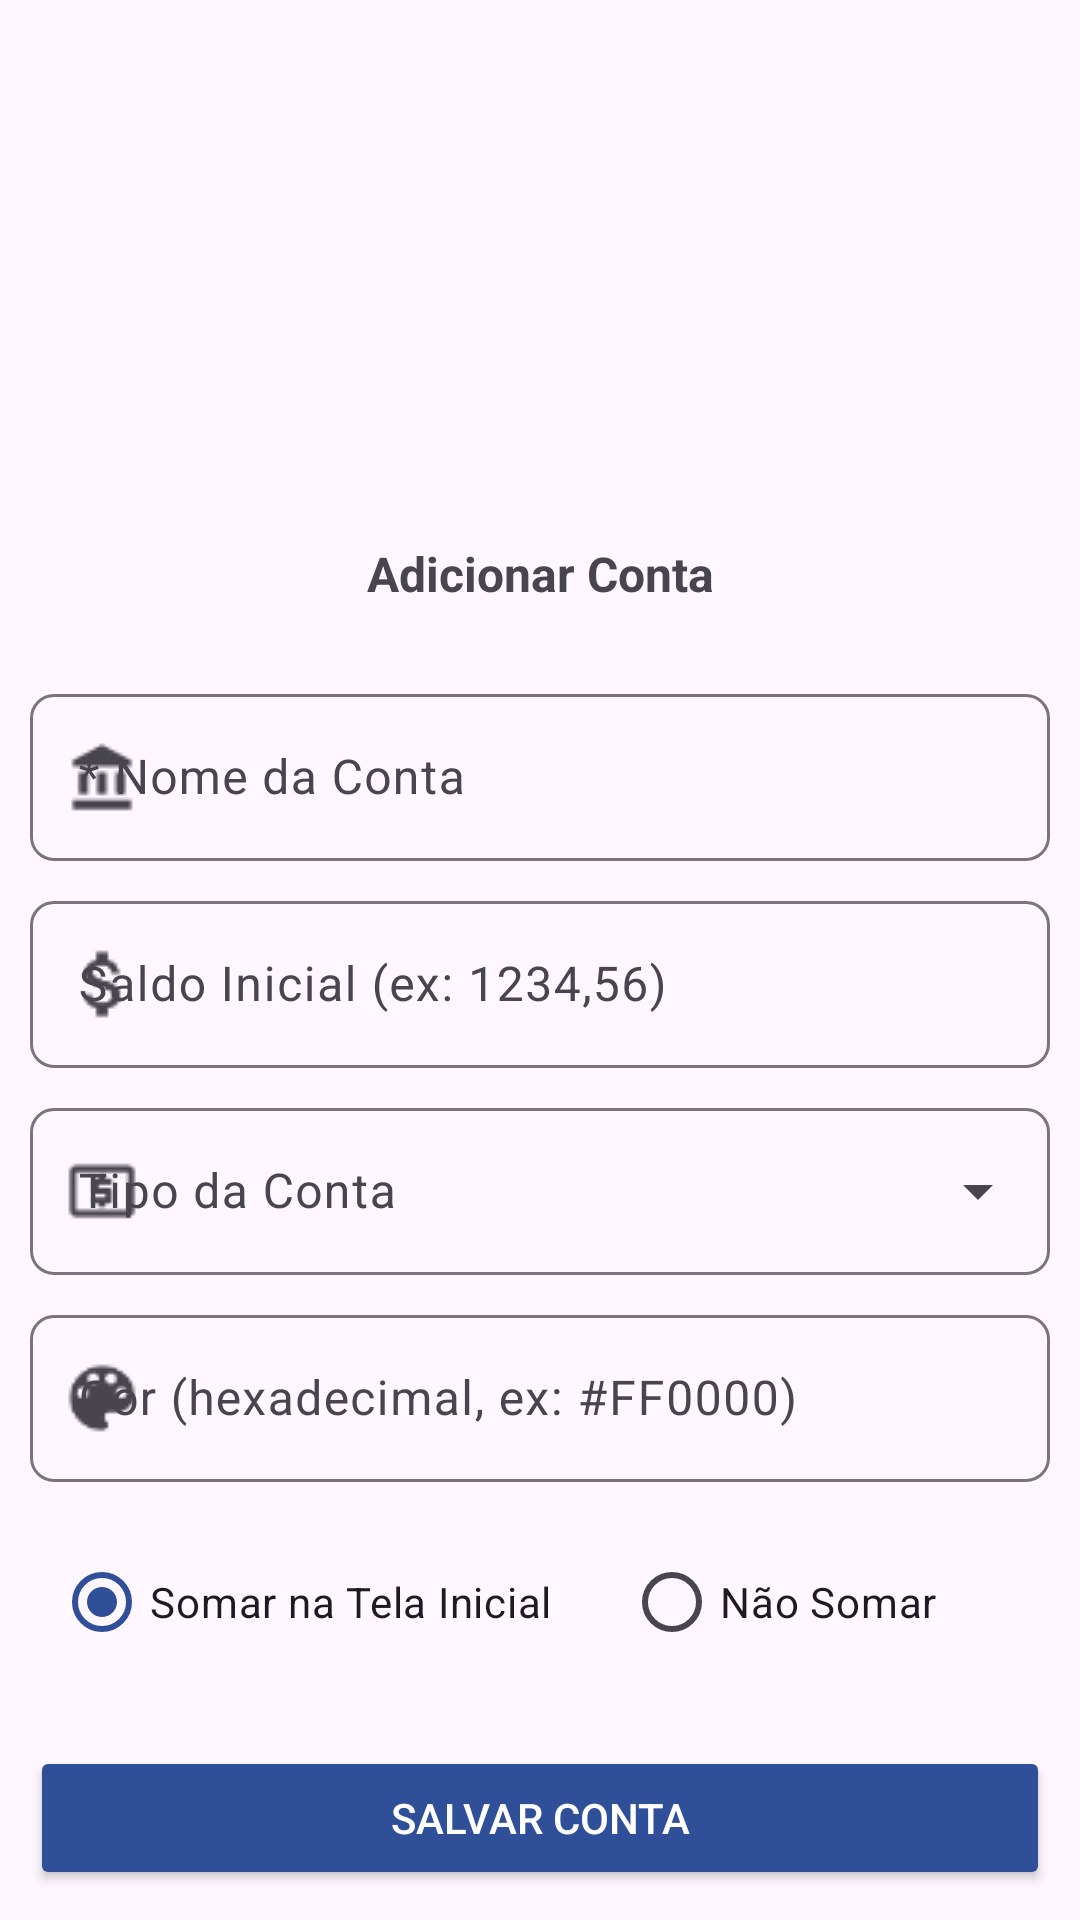

The Android layout XML behind this screen, and the referenced resources:
<!-- AndroidManifest.xml: application theme Theme.App1 -->
<!-- res/layout/menu_adicionar_conta.xml -->
<?xml version="1.0" encoding="utf-8"?>
<androidx.core.widget.NestedScrollView
    xmlns:android="http://schemas.android.com/apk/res/android"
    xmlns:app="http://schemas.android.com/apk/res-auto"
    android:id="@+id/scrollCadConta"
    android:layout_width="match_parent"
    android:layout_height="match_parent"
    android:fillViewport="true"
    android:overScrollMode="never">

    <FrameLayout
        android:layout_width="match_parent"
        android:layout_height="wrap_content">

    
    <View
        android:id="@+id/overlayConta"
        android:layout_width="match_parent"
        android:layout_height="match_parent"
        android:background="#99000000"
        android:visibility="gone" />

    
    <LinearLayout
        android:id="@+id/slidingMenuConta"
        android:layout_width="match_parent"
        android:layout_height="wrap_content"
        android:background="@drawable/background_menu_flutuante"
        android:orientation="vertical"
        android:visibility="visible"
        android:layout_gravity="bottom"
        android:padding="10dp"
        android:clickable="true"
        android:focusable="true"
        app:layout_constraintBottom_toBottomOf="parent"
        app:layout_constraintStart_toStartOf="parent"
        app:layout_constraintEnd_toEndOf="parent">

        <TextView
            android:layout_width="match_parent"
            android:layout_height="wrap_content"
            android:text="Adicionar Conta"
            android:textSize="16sp"
            android:textStyle="bold"
            android:textAlignment="center"
            android:padding="16dp" />

        
        <com.google.android.material.textfield.TextInputLayout
            android:id="@+id/textInputNomeConta"
            android:layout_width="match_parent"
            android:layout_height="wrap_content"
            android:layout_marginTop="8dp"
            app:startIconDrawable="@drawable/ic_account_balance"
            app:boxBackgroundMode="outline"
            app:boxCornerRadiusTopStart="8dp"
            app:boxCornerRadiusTopEnd="8dp"
            app:boxCornerRadiusBottomStart="8dp"
            app:boxCornerRadiusBottomEnd="8dp"
            app:endIconMode="clear_text"
            android:hint="* Nome da Conta">

            <com.google.android.material.textfield.TextInputEditText
                android:id="@+id/inputNomeConta"
                android:layout_width="match_parent"
                android:layout_height="wrap_content"
                android:inputType="textCapWords" />

        </com.google.android.material.textfield.TextInputLayout>

        
        <com.google.android.material.textfield.TextInputLayout
            android:id="@+id/textInputSaldoConta"
            android:layout_width="match_parent"
            android:layout_height="wrap_content"
            android:layout_marginTop="8dp"
            app:startIconDrawable="@drawable/ic_attach_money"
            app:boxBackgroundMode="outline"
            app:boxCornerRadiusTopStart="8dp"
            app:boxCornerRadiusTopEnd="8dp"
            app:boxCornerRadiusBottomStart="8dp"
            app:boxCornerRadiusBottomEnd="8dp"
            app:endIconMode="clear_text"
            android:hint="Saldo Inicial (ex: 1234,56)">

            <com.google.android.material.textfield.TextInputEditText
                android:id="@+id/inputSaldoConta"
                android:layout_width="match_parent"
                android:layout_height="wrap_content"
                android:inputType="numberDecimal"
                android:maxLength="16" />

        </com.google.android.material.textfield.TextInputLayout>

        
        <com.google.android.material.textfield.TextInputLayout
            android:id="@+id/textInputTipoConta"
            style="@style/Widget.Material3.TextInputLayout.OutlinedBox.ExposedDropdownMenu"
            android:layout_width="match_parent"
            android:layout_height="wrap_content"
            android:layout_marginTop="8dp"
            app:startIconDrawable="@drawable/ic_local_atm"
            app:boxBackgroundMode="outline"
            app:boxCornerRadiusTopStart="8dp"
            app:boxCornerRadiusTopEnd="8dp"
            app:boxCornerRadiusBottomStart="8dp"
            app:boxCornerRadiusBottomEnd="8dp"
            android:hint="Tipo da Conta">

            <com.google.android.material.textfield.MaterialAutoCompleteTextView
                android:id="@+id/autoCompleteTipoConta"
                android:layout_width="match_parent"
                android:layout_height="wrap_content"
                android:inputType="none" />
        </com.google.android.material.textfield.TextInputLayout>

        
        <com.google.android.material.textfield.TextInputLayout
            android:id="@+id/textInputCorConta"
            android:layout_width="match_parent"
            android:layout_height="wrap_content"
            android:layout_marginTop="8dp"
            app:startIconDrawable="@drawable/ic_color_lens"
            app:boxBackgroundMode="outline"
            app:boxCornerRadiusTopStart="8dp"
            app:boxCornerRadiusTopEnd="8dp"
            app:boxCornerRadiusBottomStart="8dp"
            app:boxCornerRadiusBottomEnd="8dp"
            android:hint="Cor (hexadecimal, ex: #FF0000)">

            <com.google.android.material.textfield.TextInputEditText
                android:id="@+id/inputCorConta"
                android:layout_width="match_parent"
                android:layout_height="wrap_content"
                android:focusable="false"
                android:clickable="true" />
        </com.google.android.material.textfield.TextInputLayout>

        
        <RadioGroup
            android:id="@+id/radioGroupMostrarNaTelaInicial"
            android:layout_width="match_parent"
            android:layout_height="wrap_content"
            android:orientation="horizontal"
            android:layout_marginTop="8dp"
            android:padding="8dp">

            <RadioButton
                android:id="@+id/radioMostrarSim"
                android:layout_width="wrap_content"
                android:layout_height="wrap_content"
                android:text="Somar na Tela Inicial"
                android:checked="true" />

            <RadioButton
                android:id="@+id/radioMostrarNao"
                android:layout_width="wrap_content"
                android:layout_height="wrap_content"
                android:text="Não Somar"
                android:layout_marginStart="24dp" />
        </RadioGroup>

        
        <Button
            android:id="@+id/btnSalvarConta"
            android:layout_width="match_parent"
            android:layout_height="wrap_content"
            android:text="Salvar Conta"
            android:layout_marginTop="16dp"
            android:backgroundTint="#2F4F99"
            android:textColor="#FFF"/>

    </LinearLayout>
</FrameLayout>
</androidx.core.widget.NestedScrollView>
<!-- resources referenced by this layout -->
<resources>
  <!-- drawable background_menu_flutuante (drawable) -->
  <shape xmlns:android="http://schemas.android.com/apk/res/android" android:shape="rectangle">
      <solid android:color="@color/menuFlutuanteFundo"/> 
  
      <corners
          android:topRightRadius="16dp"
          android:topLeftRadius="16dp"/>
  </shape>
  <!-- drawable ic_account_balance: png bitmap (drawable, 454 bytes) -->
  <!-- drawable ic_attach_money: png bitmap (drawable, 604 bytes) -->
  <!-- drawable ic_color_lens: png bitmap (drawable, 726 bytes) -->
  <!-- drawable ic_local_atm: png bitmap (drawable, 461 bytes) -->
  <style name="Theme.App1" parent="Base.Theme.App1" />
  <color name="menuFlutuanteFundo">#303030</color>
  <style name="Base.Theme.App1" parent="Theme.Material3.DayNight.NoActionBar">
      
      <item name="colorPrimary">@color/colorPrimary</item>
      <item name="colorPrimaryDark">@color/colorPrimaryDark</item>
      <item name="colorAccent">@color/colorAccent</item>
      <item name="android:statusBarColor">@color/colorPrimary</item>
      <item name="android:navigationBarColor">@color/colorPrimary</item>
  
      
      <item name="colorPrimaryVariant">@color/colorPrimary</item>
  
  
      <item name="android:textColorHint">@color/cinzaHint</item>
  
      <item name="iconTint">@color/colorIcone</item>
  
  </style>
  <color name="colorPrimary">#2F4F99</color>
  <color name="colorPrimaryDark">#2F4F99</color>
  <color name="colorAccent">#2F4F99</color>
  <color name="cinzaHint">#A9A9A9</color>
  <color name="colorIcone">#FFFFFF</color>
</resources>
